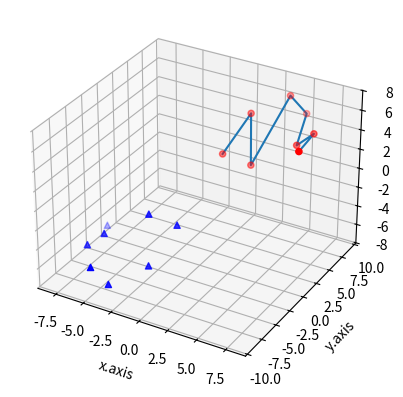

Recreate this plot in Python.
from mpl_toolkits.mplot3d import axes3d
import matplotlib.pyplot  as plt
import time

fig = plt.figure()

chart = fig.add_subplot(1,1,1,projection='3d')
X,Y,Z = [1,2,3,4,5,6,7,8],[2,5,3,8,9,5,6,1],[3,6,2,7,5,4,5,6]
Xx,Yy,Zz = [-1,-2,-3,-4,-5,-6,-7,-8],[-2,-5,-3,-8,-9,-5,-6,-1],[-3,-6,-2,-7,-5,-4,-5,-6]

chart.plot(X,Y,Z)

chart.scatter(X,Y,Z, c = 'red', marker='o')
chart.scatter(Xx,Yy,Zz, c = 'blue', marker='^')

chart.set_xlabel('x.axis')
chart.set_ylabel('y.axis')
chart.set_zlabel('z.axis')




plt.show()
time.sleep(3)